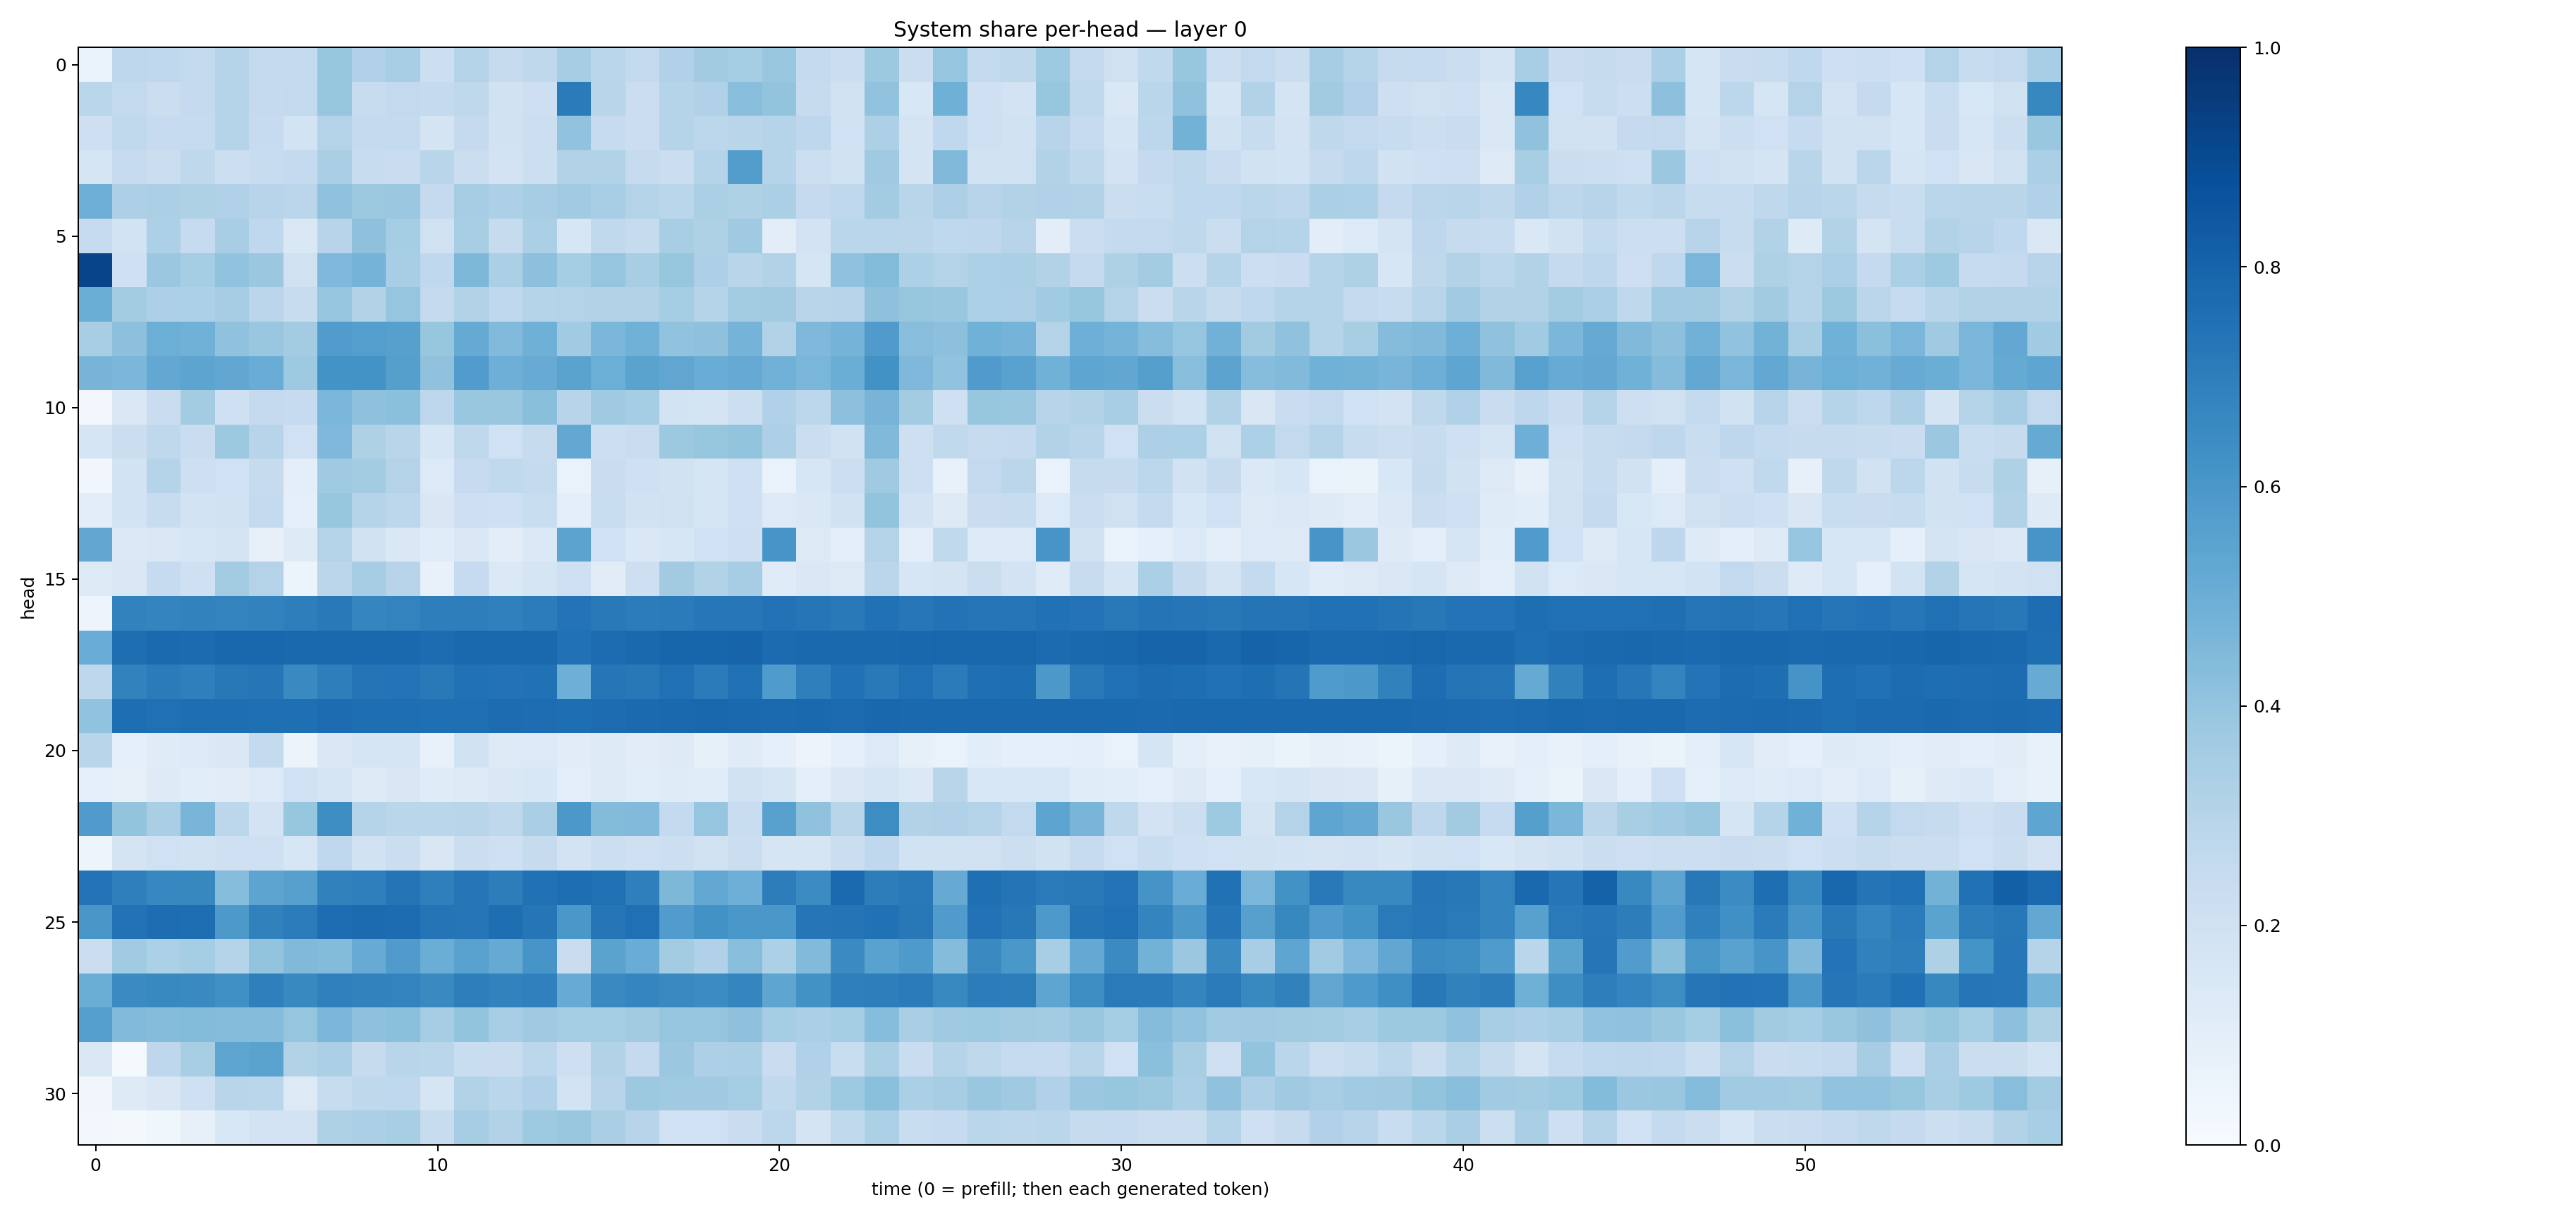

The data file committed next to this chart (first rows):
0.066900924, 0.2770094, 0.26655847, 0.26149446, 0.30703834, 0.25429213, 0.25632474, 0.39192933, 0.31750634, 0.34539407, 0.21770515, 0.30673417, 0.24594149, 0.27264187, 0.35009143, 0.28801733, 0.25985909, 0.31773326, 0.3594478, 0.35484517, 0.38483667, 0.2563586, 0.22217685, 0.37723732
0.2875, 0.2581, 0.2248, 0.2527, 0.3035, 0.252, 0.2586, 0.3938, 0.2385, 0.2591, 0.256, 0.2725, 0.1913, 0.2139, 0.7109, 0.2911, 0.2246, 0.3026, 0.3189, 0.4276, 0.3991, 0.2459, 0.1983, 0.4037
0.2127, 0.2637, 0.2467, 0.2476, 0.302, 0.25, 0.1861, 0.3063, 0.2528, 0.2574, 0.1745, 0.25, 0.1949, 0.2163, 0.4029, 0.2493, 0.2216, 0.2973, 0.281, 0.2927, 0.2974, 0.2738, 0.1997, 0.3256
0.1685, 0.2467, 0.2192, 0.2709, 0.2172, 0.2371, 0.2547, 0.3362, 0.2414, 0.2297, 0.29, 0.2201, 0.1804, 0.2174, 0.3118, 0.3109, 0.2446, 0.2252, 0.302, 0.5732, 0.3032, 0.218, 0.1985, 0.3673
0.4938, 0.3273, 0.3342, 0.3217, 0.3192, 0.2951, 0.2819, 0.4081, 0.3785, 0.3804, 0.2529, 0.3516, 0.3277, 0.3499, 0.3639, 0.3444, 0.3065, 0.2888, 0.3331, 0.3209, 0.3352, 0.2502, 0.2673, 0.3589
0.2496, 0.1863, 0.3294, 0.2499, 0.3457, 0.2662, 0.1479, 0.2953, 0.4127, 0.3533, 0.1959, 0.3427, 0.2457, 0.3329, 0.1612, 0.2624, 0.2431, 0.34, 0.3231, 0.3703, 0.1022, 0.1822, 0.2866, 0.2888
0.9187, 0.205, 0.3789, 0.3536, 0.4029, 0.3819, 0.1984, 0.4493, 0.4759, 0.3461, 0.2695, 0.4541, 0.3327, 0.4172, 0.3526, 0.3977, 0.3404, 0.3927, 0.3247, 0.2909, 0.3144, 0.1659, 0.4096, 0.4394
0.5022, 0.3564, 0.3258, 0.3299, 0.3495, 0.2827, 0.2402, 0.3977, 0.3143, 0.397, 0.2569, 0.3163, 0.2682, 0.3042, 0.308, 0.3109, 0.3125, 0.3527, 0.2973, 0.3578, 0.3626, 0.2914, 0.2947, 0.4134
0.3404, 0.4173, 0.4972, 0.4867, 0.4087, 0.3897, 0.3588, 0.5749, 0.5703, 0.5614, 0.3941, 0.5176, 0.4417, 0.4908, 0.3663, 0.459, 0.4867, 0.4024, 0.4122, 0.4765, 0.3089, 0.45, 0.4731, 0.5818
0.4709, 0.4579, 0.5257, 0.5396, 0.5287, 0.506, 0.374, 0.6177, 0.621, 0.5657, 0.4075, 0.5774, 0.4935, 0.5102, 0.547, 0.497, 0.5474, 0.5336, 0.5077, 0.5124, 0.4813, 0.4625, 0.5021, 0.6214
0.02873, 0.1452, 0.2279, 0.3556, 0.2052, 0.253, 0.2491, 0.4645, 0.4105, 0.4194, 0.2772, 0.3859, 0.3867, 0.4232, 0.2964, 0.3687, 0.3519, 0.1848, 0.1774, 0.2166, 0.3188, 0.2802, 0.4164, 0.4711
0.1647, 0.2247, 0.2716, 0.228, 0.3788, 0.2948, 0.2012, 0.4496, 0.3228, 0.2923, 0.1601, 0.27, 0.2027, 0.2457, 0.5261, 0.2171, 0.2268, 0.3763, 0.3909, 0.3991, 0.325, 0.2234, 0.1876, 0.4456
0.03289, 0.1848, 0.3041, 0.2141, 0.203, 0.2449, 0.09489, 0.3709, 0.3578, 0.305, 0.136, 0.2497, 0.265, 0.2572, 0.06776, 0.2282, 0.2061, 0.1936, 0.1676, 0.2074, 0.06955, 0.1565, 0.2178, 0.3673
0.1047, 0.1869, 0.242, 0.1861, 0.1959, 0.2562, 0.09095, 0.3934, 0.3032, 0.2787, 0.1491, 0.2131, 0.2104, 0.2343, 0.09886, 0.2318, 0.1887, 0.1983, 0.1651, 0.2037, 0.1365, 0.1424, 0.1951, 0.4
0.5349, 0.1389, 0.1457, 0.1584, 0.172, 0.07879, 0.1217, 0.308, 0.1915, 0.1443, 0.116, 0.143, 0.105, 0.1375, 0.5446, 0.2014, 0.1469, 0.1616, 0.2018, 0.2124, 0.6058, 0.1313, 0.0942, 0.3062
0.1327, 0.1422, 0.2462, 0.2068, 0.3564, 0.3049, 0.06074, 0.2841, 0.3492, 0.2937, 0.0766, 0.2486, 0.1395, 0.1656, 0.2079, 0.1118, 0.2125, 0.363, 0.3118, 0.35, 0.1191, 0.1441, 0.1306, 0.284
0.04929, 0.6822, 0.6731, 0.6803, 0.6777, 0.681, 0.699, 0.7154, 0.6695, 0.6771, 0.6975, 0.6955, 0.6882, 0.7041, 0.7408, 0.7181, 0.7031, 0.7107, 0.7245, 0.7256, 0.7452, 0.7271, 0.7155, 0.7466
0.5078, 0.7605, 0.7761, 0.7727, 0.7888, 0.791, 0.781, 0.7806, 0.7796, 0.778, 0.7656, 0.7782, 0.7827, 0.7775, 0.7496, 0.767, 0.7797, 0.7967, 0.7948, 0.8004, 0.7719, 0.7841, 0.7786, 0.7835
0.2736, 0.6823, 0.7102, 0.6952, 0.719, 0.7275, 0.6546, 0.6987, 0.7358, 0.7402, 0.7166, 0.7466, 0.7436, 0.7462, 0.4957, 0.7272, 0.7215, 0.7506, 0.7094, 0.7527, 0.584, 0.6923, 0.7479, 0.7149
0.406, 0.7601, 0.7515, 0.7595, 0.7585, 0.7575, 0.7574, 0.7692, 0.7581, 0.7589, 0.7554, 0.757, 0.7665, 0.762, 0.7596, 0.7666, 0.7758, 0.7803, 0.7865, 0.7823, 0.7745, 0.7832, 0.7721, 0.7858
0.2899, 0.08867, 0.1209, 0.1334, 0.1411, 0.2553, 0.05841, 0.1437, 0.1714, 0.1652, 0.07695, 0.1927, 0.1284, 0.1353, 0.1117, 0.1303, 0.111, 0.1239, 0.08415, 0.1197, 0.08631, 0.05637, 0.09059, 0.1356
0.09279, 0.08024, 0.1231, 0.1058, 0.1108, 0.1346, 0.2011, 0.1708, 0.1233, 0.1509, 0.1206, 0.1321, 0.1451, 0.1555, 0.09564, 0.1268, 0.1059, 0.1181, 0.1159, 0.194, 0.1701, 0.09892, 0.1409, 0.1648
0.5797, 0.3999, 0.339, 0.4655, 0.2792, 0.1806, 0.3925, 0.6405, 0.304, 0.288, 0.2884, 0.2919, 0.2729, 0.3371, 0.5975, 0.4398, 0.4423, 0.2566, 0.3977, 0.2333, 0.5553, 0.4082, 0.2906, 0.6411
0.05043, 0.1763, 0.201, 0.1905, 0.2056, 0.2064, 0.1565, 0.2664, 0.1946, 0.2206, 0.1494, 0.2234, 0.2061, 0.244, 0.1835, 0.2177, 0.2061, 0.2176, 0.1965, 0.2233, 0.1711, 0.1685, 0.2189, 0.2664
0.7419, 0.694, 0.6651, 0.6626, 0.4317, 0.5395, 0.5614, 0.6855, 0.694, 0.7345, 0.6926, 0.7295, 0.7027, 0.7486, 0.7578, 0.7509, 0.6921, 0.4553, 0.5264, 0.4925, 0.6997, 0.6482, 0.774, 0.7029
0.604, 0.7429, 0.7623, 0.7584, 0.5932, 0.6859, 0.704, 0.7646, 0.7727, 0.7687, 0.7353, 0.7323, 0.7591, 0.7337, 0.598, 0.7341, 0.7512, 0.5765, 0.6228, 0.6014, 0.5982, 0.7298, 0.7365, 0.7481
0.2202, 0.3652, 0.3298, 0.355, 0.3027, 0.4005, 0.4463, 0.4383, 0.5116, 0.5782, 0.502, 0.5517, 0.5185, 0.6084, 0.2276, 0.5503, 0.5075, 0.3581, 0.3171, 0.4264, 0.329, 0.4437, 0.6498, 0.5521
0.5, 0.6489, 0.6599, 0.6557, 0.6295, 0.6939, 0.6591, 0.6902, 0.6801, 0.6761, 0.655, 0.6955, 0.6818, 0.6908, 0.509, 0.6552, 0.6719, 0.6529, 0.646, 0.6698, 0.5385, 0.6221, 0.6949, 0.6958
0.5689, 0.4437, 0.4345, 0.4382, 0.4363, 0.4358, 0.3982, 0.4592, 0.4103, 0.4183, 0.3495, 0.3989, 0.344, 0.3687, 0.3523, 0.3547, 0.3606, 0.3948, 0.3984, 0.4129, 0.3549, 0.3326, 0.3546, 0.4306
0.1472, 0.01475, 0.2761, 0.3423, 0.5386, 0.5494, 0.3129, 0.3344, 0.246, 0.2905, 0.2879, 0.2318, 0.2293, 0.2789, 0.2137, 0.3124, 0.2506, 0.3798, 0.3262, 0.3355, 0.2272, 0.3198, 0.2315, 0.3327
0.03391, 0.1322, 0.1485, 0.2053, 0.2922, 0.2881, 0.1261, 0.2357, 0.272, 0.2689, 0.1704, 0.3152, 0.2877, 0.3175, 0.1831, 0.294, 0.3766, 0.3681, 0.3676, 0.352, 0.2636, 0.3146, 0.3741, 0.4187
0.02979, 0.01894, 0.03705, 0.0789, 0.1546, 0.1804, 0.1818, 0.3222, 0.3348, 0.3426, 0.2371, 0.3489, 0.3145, 0.3726, 0.3886, 0.3397, 0.2953, 0.1992, 0.2023, 0.228, 0.279, 0.1784, 0.263, 0.3306
